Photos from the image-classification dataset "split_data" in the GitHub repository sepehrtaji-dev/Laliga_teams_logo_CNN. Its 20 classes are: Athletic Bilbao, Atletico Madrid, Barcelona, Celta Vigo, Deportivo Alaves, Espanyol, Getafe, Girona, Las Palmas, Leganes, Mallorca, Osasuna, Rayo Vallecano, Real Betis, Real Madrid, Real Sociedad, Real Valladolid, Sevilla, Valencia, Villarreal.

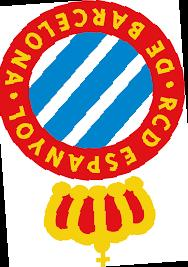
Label: Espanyol

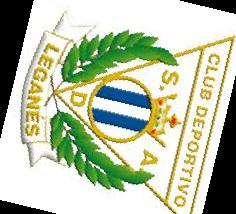
Label: Leganes

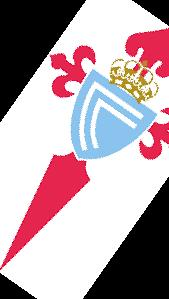
Label: Celta Vigo

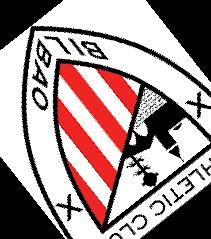
Label: Athletic Bilbao

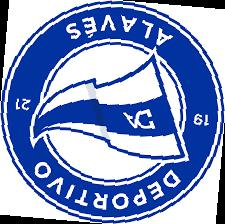
Label: Deportivo Alaves

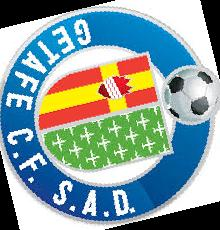
Label: Getafe
